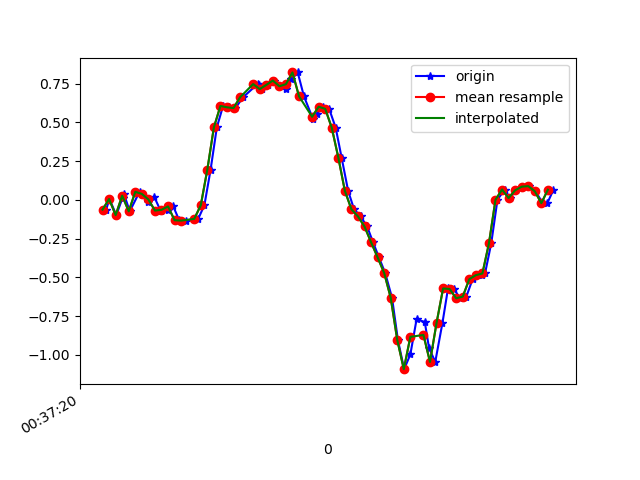

Source data for this figure (header and first rows):
1617669440731, 365077405500608, -0.06283834, 0.124083385, -0.01700722
1617669440741, 365077424544384, 0.005579, -0.03108, 0.04041
1617669440762, 365077443563376, -0.09827, 0.06666, -0.02922
1617669440781, 365077462582368, 0.01291, 0.2963, -0.008455
1617669440785, 365077481626160, 0.04101, -0.2962, 0.03186
1617669440803, 365077500652896, -0.07383, 6.886502E-4, -0.04389
1617669440833, 365077519697424, 0.052, 0.03001, -0.001125
1617669440841, 365077538717120, 0.03857, -0.1007, -0.009677
1617669440860, 365077557736832, -0.01397, 0.08254, -0.04999
1617669440878, 365077576781376, 0.01902, -0.07262, 0.0172
1617669440897, 365077595801088, -0.06895, -0.1313, -0.01456
1617669440919, 365077614819104, -0.06406, 0.2072, -0.01701
1617669440936, 365077633837088, -0.04207, 0.01657, 0.0563
1617669440954, 365077652879904, -0.1313, -0.01886, -0.001125
1617669440974, 365077671897920, -0.1337, 0.4112, 0.006206
1617669441001, 365077690915872, -0.1227, 0.1583, 0.05752
1617669441012, 365077709984480, -0.1227, 0.01901, -0.006012
1617669441031, 365077729003808, -0.03474, 0.4674, -0.001125
1617669441050, 365077748023168, 0.1949, 0.3721, -0.02067
1617669441069, 365077767067328, 0.4674, 0.04345, -0.06221
1617669441088, 365077786086656, 0.6054, -0.2498, -0.09764
1617669441107, 365077805142048, 0.5969, -0.5454, -0.1685
1617669441126, 365077824161952, 0.592, -0.9706, -0.2516
1617669441149, 365077843181728, 0.6616, -1.451, -0.3444
1617669441195, 365077862226400, 0.7496, -1.864, -0.4434
1617669441197, 365077881246240, 0.7435, -2.198, -0.5497
1617669441208, 365077900290848, 0.7142, -2.492, -0.6279
1617669441226, 365077919317664, 0.7411, -2.754, -0.6816
1617669441243, 365077938337760, 0.7692, -2.914, -0.7219
1617669441261, 365077957382624, 0.7325, -2.964, -0.7928
1617669441281, 365077976402784, 0.7154, -2.973, -0.8368
1617669441297, 365077995447648, 0.7765, -2.957, -0.8637
1617669441316, 365078014471264, 0.8217, -2.88, -0.8319
1617669441335, 365078033491488, 0.6678, -2.748, -0.7952
1617669441363, 365078052536480, 0.5199, -2.533, -0.8111
1617669441374, 365078071556704, 0.5517, -2.273, -0.8282
1617669441393, 365078090601760, 0.6006, -2.032, -0.7452
1617669441412, 365078109611552, 0.5871, -1.767, -0.612
1617669441432, 365078128631456, 0.4649, -1.457, -0.4849
1617669441450, 365078147676192, 0.2731, -1.131, -0.3811
1617669441470, 365078166696096, 0.05811, -0.7983, -0.2968
1617669441488, 365078185740832, -0.06039, -0.4404, -0.1441
1617669441508, 365078204760736, -0.1068, -0.05673, 0.02453
1617669441528, 365078223774432, -0.1716, 0.344, 0.1821
1617669441546, 365078242818976, -0.273, 0.7386, 0.3226
1617669441564, 365078261838752, -0.3707, 1.077, 0.4558
1617669441583, 365078280883360, -0.4709, 1.342, 0.6317
1617669441604, 365078299903072, -0.6309, 1.557, 0.8284
1617669441622, 365078318916960, -0.9034, 1.791, 0.9249
1617669441641, 365078337961376, -1.092, 2.021, 0.9677
1617669441660, 365078356981024, -0.9962, 2.241, 1.019
1617669441679, 365078376000672, -0.7702, 2.398, 1.112
1617669441704, 365078395045024, -0.7873, 2.461, 1.199
1617669441717, 365078414066080, -0.9547, 2.505, 1.15
1617669441736, 365078433110560, -1.045, 2.533, 1.023
1617669441758, 365078452154912, -0.7934, 2.459, 0.9396
1617669441775, 365078471174688, -0.5711, 2.251, 0.9482
1617669441793, 365078490219040, -0.5747, 2.029, 0.8993
1617669441812, 365078509238816, -0.6346, 1.799, 0.7808
1617669441831, 365078528279072, -0.6236, 1.481, 0.6696
1617669441850, 365078547298464, -0.5112, 1.192, 0.6146
... 13 more rows
